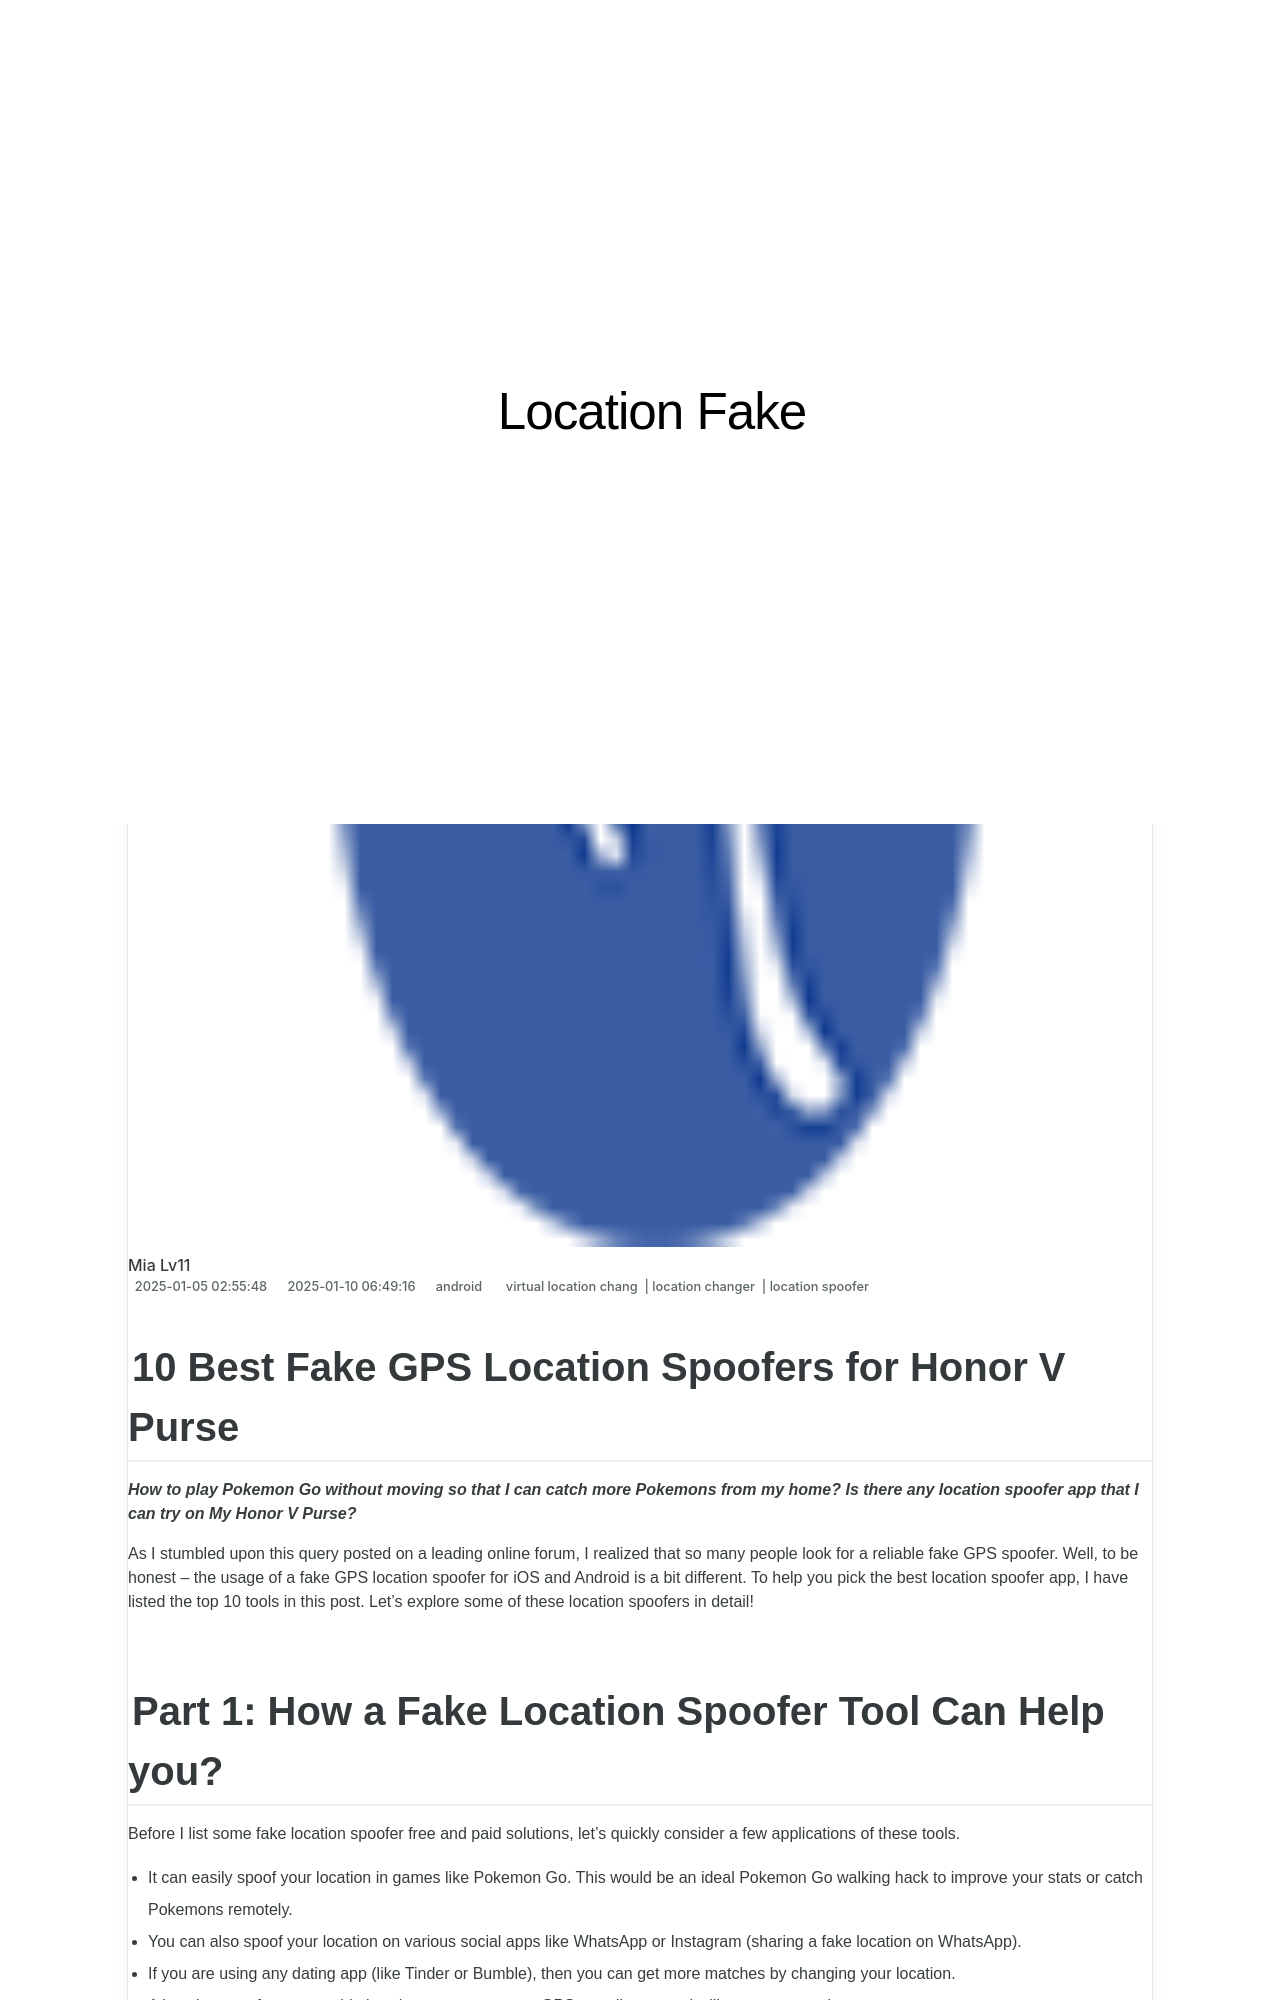

repository: techidaily/site-location-fake · page: 10-best-fake-gps-location-spoofers-for-honor-v-purse-drfone-by-drfone-virtual-android/index.html · generator: jekyll

---
title: 10 Best Fake GPS Location Spoofers for Honor V Purse | Dr.fone
date: 2025-01-05T02:55:48.331Z
updated: 2025-01-10T06:49:16.335Z
tags: 
  - virtual location chang
  - location changer
  - location spoofer
categories:
  - android
description: This article describes 10 Best Fake GPS Location Spoofers for Honor V Purse
excerpt: This article describes 10 Best Fake GPS Location Spoofers for Honor V Purse
keywords: change gps location on android,change location on V Purse,fake location on V Purse,fake gps location on android,fake location on android,change location on android
thumbnail: https://thmb.techidaily.com/ed85d5260878e7afe5eab5cc1189d2e4580a5c9f5e7d77e30ca04d5bf449b804.jpg
---

## 10 Best Fake GPS Location Spoofers for Honor V Purse

_**How to play Pokemon Go without moving so that I can catch more Pokemons from my home? Is there any location spoofer app that I can try on My Honor V Purse?**_

As I stumbled upon this query posted on a leading online forum, I realized that so many people look for a reliable fake GPS spoofer. Well, to be honest – the usage of a fake GPS location spoofer for iOS and Android is a bit different. To help you pick the best location spoofer app, I have listed the top 10 tools in this post. Let’s explore some of these location spoofers in detail!
